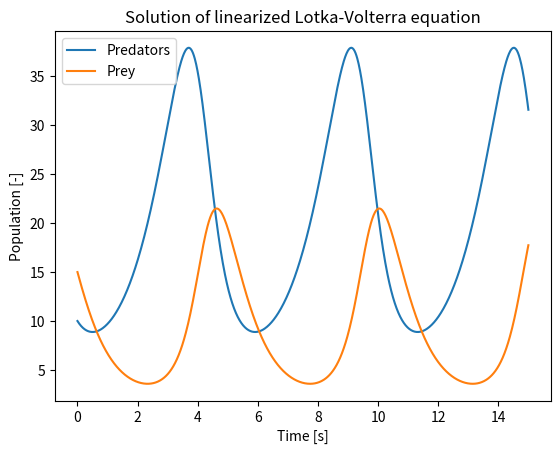

Generate this figure with matplotlib:
# Import array and plotting libraries
import matplotlib.pyplot as plt
from scipy.integrate import odeint
import numpy as np

# Define time array 
t = np.linspace(0, 15, 1000)
# Define initial conditions of y vector
y0 = np.array([10, 15])

# Define coefficients of Lotka-Volterra
a = 1.
b = 0.1
c = 1.5
d = 0.75

def f(y, t=0):
    """ Return the growth rate of predators and prey populations. """
    return np.array([ a*y[0] -   b*y[0]*y[1] ,
                     -c*y[1] + d*b*y[0]*y[1] ])
def f_y(y, t=0):
    """ Return the Jacobian matrix evaluated in X. """
    return np.array([[a -b*y[1],   -b*y[0]     ],
                     [ b*d*y[1],   -c +b*d*y[0]]])

# Solve linearized Lotka-Volterra system
y, info = odeint(f, y0, t, full_output=True)
print("Number of function evaluations: %d, number of Jacobian evaluations: %d" % (info['nfe'][-1], info['nje'][-1]))

# Plot periodic solutions 
plt.plot(t, y[:, 0], label='Predators')
plt.plot(t, y[:, 1], label='Prey')
plt.legend(loc='best')
plt.ylabel('Population [-]')
plt.xlabel('Time [s]')
plt.title('Solution of linearized Lotka-Volterra equation')
plt.savefig('lotka-volterra.pdf', bbox_inches='tight')
